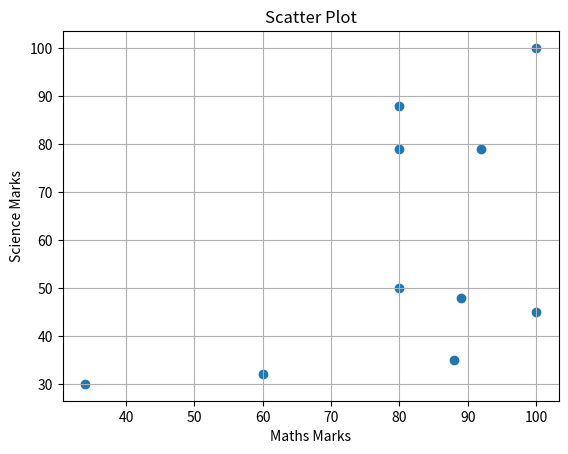

The matplotlib source for this figure:
import matplotlib.pyplot as plt
import numpy as np

maths=np.array([88,92,80,89,100,80,60,100,80,34])
science=np.array([35,79,79,48,100,88,32,45,50,30])


plt.scatter(maths,science)
plt.title('Scatter Plot')
plt.xlabel('Maths Marks')
plt.ylabel('Science Marks')
plt.grid(True)
plt.show()
